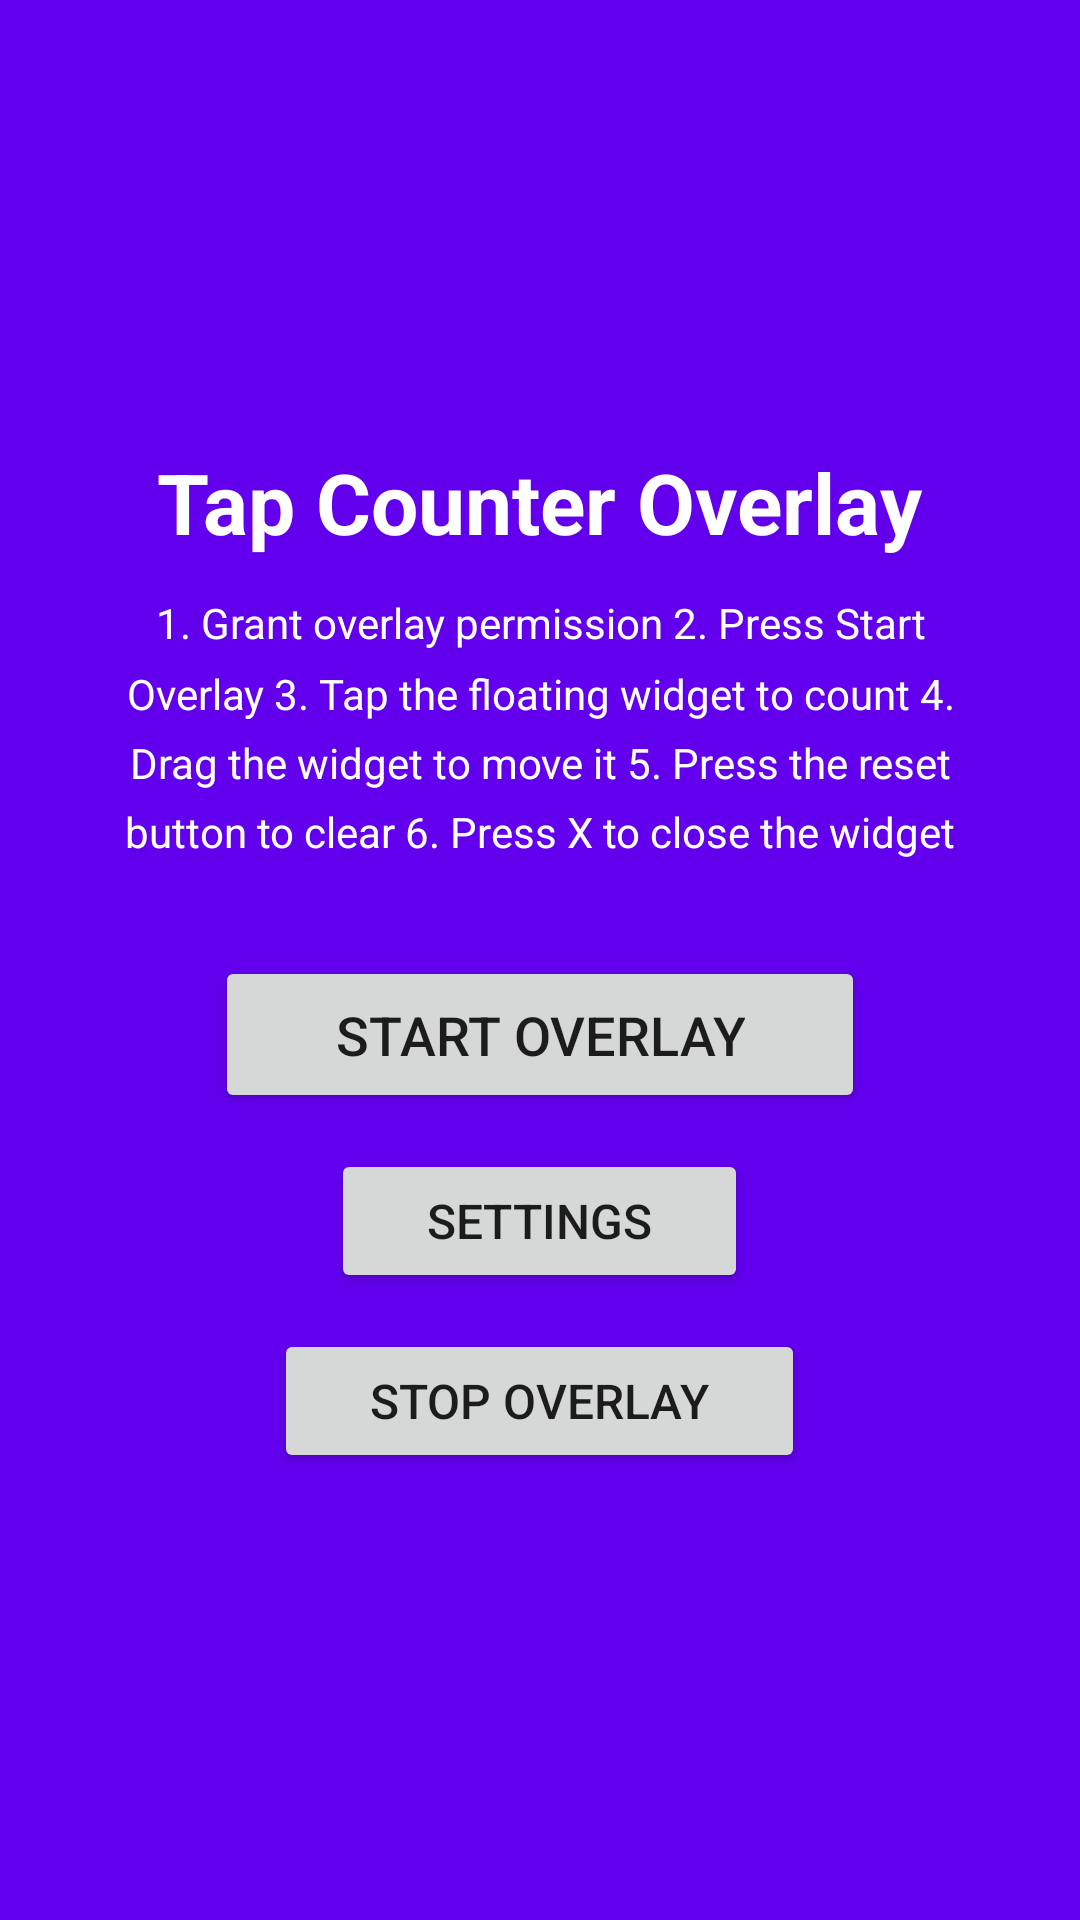

The Android layout XML behind this screen, and the referenced resources:
<!-- AndroidManifest.xml: activity theme Theme.TapCounter -->
<!-- res/layout/activity_main.xml -->
<?xml version="1.0" encoding="utf-8"?>
<LinearLayout xmlns:android="http://schemas.android.com/apk/res/android"
    android:layout_width="match_parent"
    android:layout_height="match_parent"
    android:gravity="center"
    android:orientation="vertical"
    android:padding="32dp"
    android:background="@color/purple_500">

    <TextView
        android:layout_width="wrap_content"
        android:layout_height="wrap_content"
        android:text="Tap Counter Overlay"
        android:textColor="@android:color/white"
        android:textSize="28sp"
        android:textStyle="bold"
        android:layout_marginBottom="12dp" />

    <TextView
        android:layout_width="wrap_content"
        android:layout_height="wrap_content"
        android:text="1. Grant overlay permission
2. Press Start Overlay
3. Tap the floating widget to count
4. Drag the widget to move it
5. Press the reset button to clear
6. Press X to close the widget"
        android:textColor="@android:color/white"
        android:textSize="14sp"
        android:gravity="center"
        android:lineSpacingMultiplier="1.4"
        android:layout_marginBottom="32dp" />

    <Button
        android:id="@+id/start_overlay_btn"
        android:layout_width="wrap_content"
        android:layout_height="wrap_content"
        android:text="Start Overlay"
        android:textSize="18sp"
        android:paddingLeft="40dp"
        android:paddingRight="40dp"
        android:paddingTop="14dp"
        android:paddingBottom="14dp"
        android:layout_marginBottom="12dp" />

    <Button
        android:id="@+id/settings_btn"
        android:layout_width="wrap_content"
        android:layout_height="wrap_content"
        android:text="Settings"
        android:textSize="16sp"
        android:paddingLeft="32dp"
        android:paddingRight="32dp"
        android:paddingTop="10dp"
        android:paddingBottom="10dp"
        android:layout_marginBottom="12dp" />

    <Button
        android:id="@+id/stop_overlay_btn"
        android:layout_width="wrap_content"
        android:layout_height="wrap_content"
        android:text="Stop Overlay"
        android:textSize="16sp"
        android:paddingLeft="32dp"
        android:paddingRight="32dp"
        android:paddingTop="10dp"
        android:paddingBottom="10dp" />

</LinearLayout>
<!-- resources referenced by this layout -->
<resources>
  <style name="Theme.TapCounter" parent="Theme.MaterialComponents.DayNight.DarkActionBar">
          <item name="colorPrimary">@color/purple_500</item>
          <item name="colorPrimaryVariant">@color/purple_700</item>
          <item name="colorOnPrimary">@color/white</item>
          <item name="colorSecondary">@color/teal_200</item>
          <item name="colorSecondaryVariant">@color/teal_700</item>
          <item name="colorOnSecondary">@color/black</item>
          <item name="android:statusBarColor">@color/purple_700</item>
      </style>
  <!-- not gathered from this repository: default colours our renderer supplied (Android Studio template values) -->
  <color name="purple_500">#FF6200EE</color>
  <color name="purple_700">#FF3700B3</color>
  <color name="teal_200">#FF03DAC5</color>
  <color name="teal_700">#FF018786</color>
  <color name="black">#FF000000</color>
  <color name="white">#FFFFFFFF</color>
</resources>
